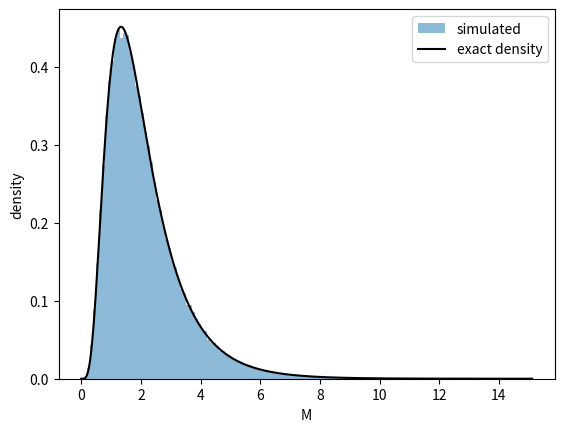
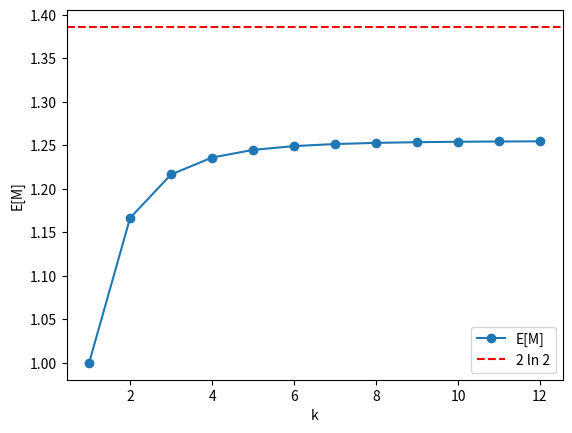

Generate these figures, in order, with matplotlib:
import numpy as np
from itertools import combinations
import matplotlib.pyplot as plt

lam = np.array((3, 2, 1.5, 1.2, 1, 0.75))

def expected_recursive(s):
    if (len(s) == 0): return 0
    total = 0
    for i in range(len(s)):
        p_next = s[i] / np.sum(s)
        sub = expected_recursive(np.delete(s, i))
        total += p_next * sub
    return 1 / np.sum(s) + total

def last_recursive(s):
    if (len(s) == 1): return np.array([1.0])
    total = np.zeros(len(s))
    for i in range(len(s)):
        p_next = s[i] / np.sum(s) 
        sub = last_recursive(np.delete(s, i)) 
        total += p_next * np.insert(sub, i, 0.0)
    return total

def expected_alternating(s):
    total = 0.0
    for r in range(1, len(s) + 1):
        sign = (-1) ** (r + 1)
        for group in combinations(s, r):
            total += sign / sum(group)
    return total

# exact values
print("E[M] recursive:  ", expected_recursive(lam))
print("E[M] alternating:", expected_alternating(lam))
print("P(last) exact:   ", np.round(last_recursive(lam), 4))

# simulation
rng = np.random.default_rng(0)
N = 200_000
T = rng.exponential(1 / lam, size=(N, len(lam)))
M = T.max(axis=1)
print("E[M] simulated:  ", M.mean())
print("P(last) sim:     ", np.round(np.bincount(T.argmax(axis=1), minlength=len(lam)) / N, 4))

# histogram
t = np.linspace(0, M.max(), 500)
F = 1 - np.exp(-np.outer(t, lam))
f = sum(lam[i] * np.exp(-lam[i] * t) * np.prod(np.delete(F, i, axis=1), axis=1) for i in range(len(lam)))
plt.hist(M, bins=150, density=True, alpha=0.5, label="simulated")
plt.plot(t, f, "k", label="exact density")
plt.xlabel("M"); plt.ylabel("density"); plt.legend()
plt.savefig("problem2_1.png", dpi=150)
plt.close()

# first finishing time
first, who = T.min(axis=1), T.argmin(axis=1)
print("1/sum(lam):", 1 / lam.sum())
for i in range(len(lam)):
    print(f"student {i+1}: P(first) = {np.mean(who == i):.4f} (exact {lam[i]/lam.sum():.4f}), "
          f"E[first | i first] = {first[who == i].mean():.4f}")

# rates
ks = range(1, 13)
EM = [expected_alternating(np.arange(1, k + 1)) for k in ks]
for k, e in zip(ks, EM):
    print(f"k = {k:2d}: E[M] = {e:.4f}")
plt.plot(ks, EM, "o-", label="E[M]")
plt.axhline(2 * np.log(2), color="r", ls="--", label="2 ln 2")
plt.xlabel("k"); plt.ylabel("E[M]"); plt.legend()
plt.savefig("problem2_2.png", dpi=150)
plt.close()
